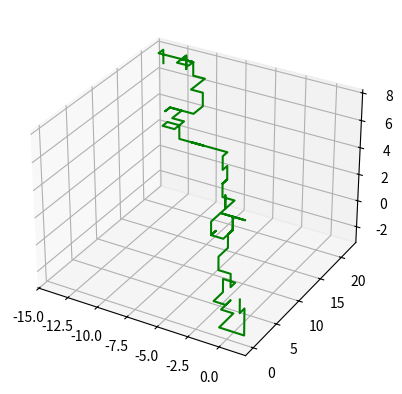

The script that saved this image:
import math
import random
import matplotlib.pyplot as plt


step = 0
x = 0
y = 0
z = 0

dotx = []
doty = []
dotz = []
direction = []

F_B_L_R_U_D = [0.3, 0.1, 0.2, 0.1, 0.2, 0.1]

itr = 0
while itr < len(F_B_L_R_U_D):
    F_B_L_R_U_D[itr]  = int(F_B_L_R_U_D[itr]*10)
    if itr > 0:
        F_B_L_R_U_D[itr] = F_B_L_R_U_D[itr] + F_B_L_R_U_D[itr - 1]
    itr += 1



while step <= 100:
    rn = random.randint(0, 9)
    if rn in range(F_B_L_R_U_D[0]):
        direction.append('F')
        y += 1
        dotx.append(x)
        doty.append(y)
        dotz.append(z)
    elif rn in range(F_B_L_R_U_D[0], F_B_L_R_U_D[1]):
        direction.append('B')
        y -= 1
        dotx.append(x)
        doty.append(y)
        dotz.append(z)
    elif rn in range(F_B_L_R_U_D[1], F_B_L_R_U_D[2]):
        direction.append('L')
        x -= 1
        dotx.append(x)
        doty.append(y)
        dotz.append(z)
    elif rn in range(F_B_L_R_U_D[2], F_B_L_R_U_D[3]):
        direction.append('R')
        x += 1
        dotx.append(x)
        doty.append(y)
        dotz.append(z)
    elif rn in range(F_B_L_R_U_D[3], F_B_L_R_U_D[4]):
        direction.append('Up')
        z += 1
        dotx.append(x)
        doty.append(y)
        dotz.append(z)
    else:
        direction.append('Down')
        z -= 1
        dotx.append(x)
        doty.append(y)
        dotz.append(z)

    step += 1



fig = plt.figure()
ax = plt.axes(projection='3d')
ax.plot3D(dotx, doty, dotz, 'green')
plt.show()